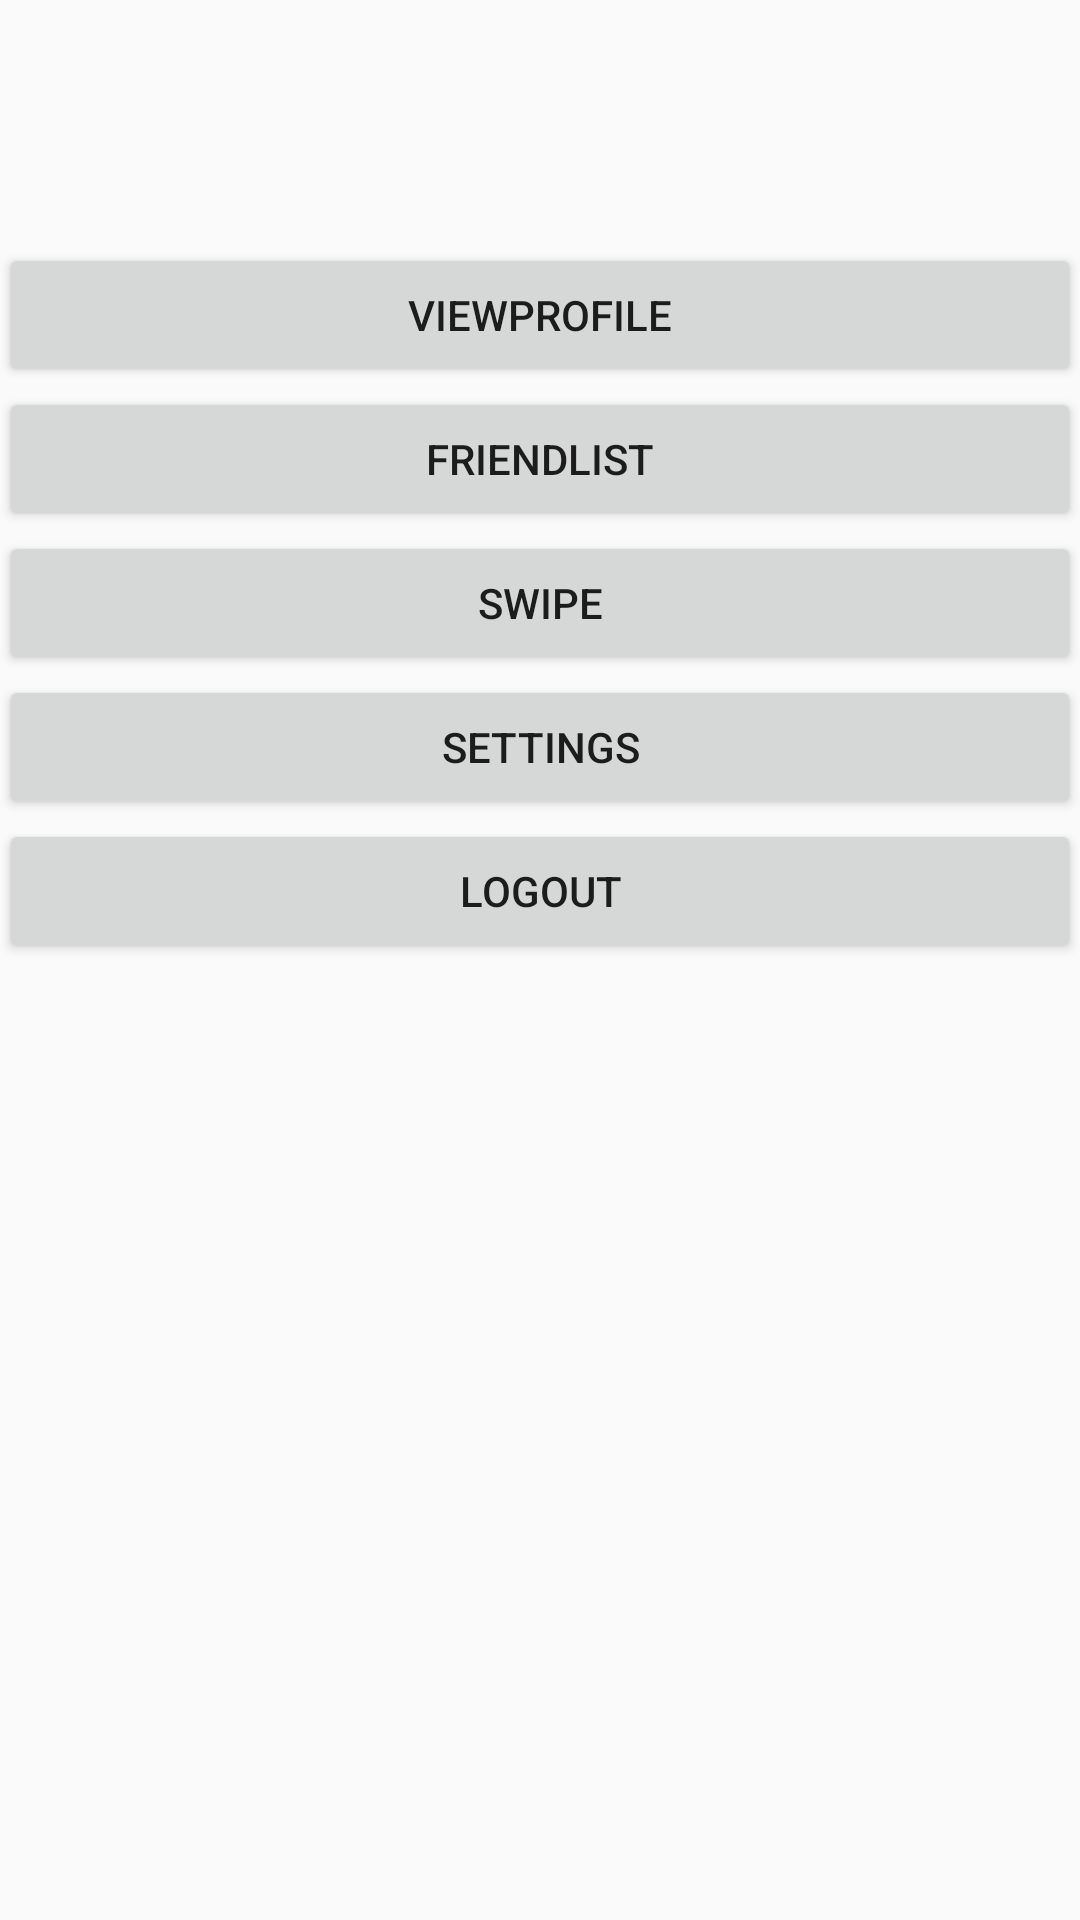

Here is an Android app screen rendered from its layout file. Give the layout XML and the strings, colors and styles it references.
<!-- AndroidManifest.xml: application theme AppTheme -->
<!-- res/layout/activity_main.xml -->
<?xml version="1.0" encoding="utf-8"?>
<RelativeLayout xmlns:android="http://schemas.android.com/apk/res/android"
    xmlns:tools="http://schemas.android.com/tools"
    android:layout_width="match_parent"
    android:layout_height="match_parent"
    android:paddingBottom="@dimen/activity_vertical_margin"
    android:paddingLeft="@dimen/activity_horizontal_margin"
    android:paddingRight="@dimen/activity_horizontal_margin"
    android:paddingTop="@dimen/activity_vertical_margin"
    tools:context="com.example.friends.fitfriend.MainActivity">

    <Button
        android:layout_width="wrap_content"
        android:layout_height="wrap_content"
        android:text="Viewprofile"
        android:id="@+id/viewProfileBtn"
        android:layout_alignParentTop="true"
        android:layout_marginTop="81dp"
        android:layout_alignParentEnd="true"
        android:layout_alignParentStart="true"
        android:onClick="viewPButton"/>

    <Button
        android:layout_width="wrap_content"
        android:layout_height="wrap_content"
        android:text="Friendlist"
        android:id="@+id/button2"
        android:layout_below="@+id/viewProfileBtn"
        android:layout_alignStart="@+id/viewProfileBtn"
        android:layout_alignEnd="@+id/viewProfileBtn"
        android:onClick="fListButton"/>

    <Button
        android:layout_width="wrap_content"
        android:layout_height="wrap_content"
        android:text="Swipe"
        android:id="@+id/button3"
        android:layout_below="@+id/button2"
        android:layout_alignStart="@+id/button2"
        android:layout_alignEnd="@+id/button2"
        android:onClick="swipeButton"/>

    <Button
        android:layout_width="wrap_content"
        android:layout_height="wrap_content"
        android:text="Settings"
        android:id="@+id/button4"
        android:layout_below="@+id/button3"
        android:layout_alignParentEnd="true"
        android:layout_alignParentStart="true" />

    <Button
        android:layout_width="wrap_content"
        android:layout_height="wrap_content"
        android:text="Logout"
        android:id="@+id/logoutBtn"
        android:layout_below="@+id/button4"
        android:layout_alignParentEnd="true"
        android:layout_alignParentStart="true"
        android:onClick="logoutClick"/>

</RelativeLayout>
<!-- resources referenced by this layout -->
<resources>
  <style name="AppTheme" parent="Theme.AppCompat.Light.DarkActionBar">
          
          <item name="colorPrimary">@color/colorPrimary</item>
          <item name="colorPrimaryDark">@color/colorPrimaryDark</item>
          <item name="colorAccent">@color/colorAccent</item>
      </style>
  <!-- not gathered from this repository: default colours our renderer supplied (Android Studio template values) -->
  <color name="colorPrimary">#FF6200EE</color>
  <color name="colorPrimaryDark">#FF3700B3</color>
  <color name="colorAccent">#FF03DAC5</color>
</resources>
